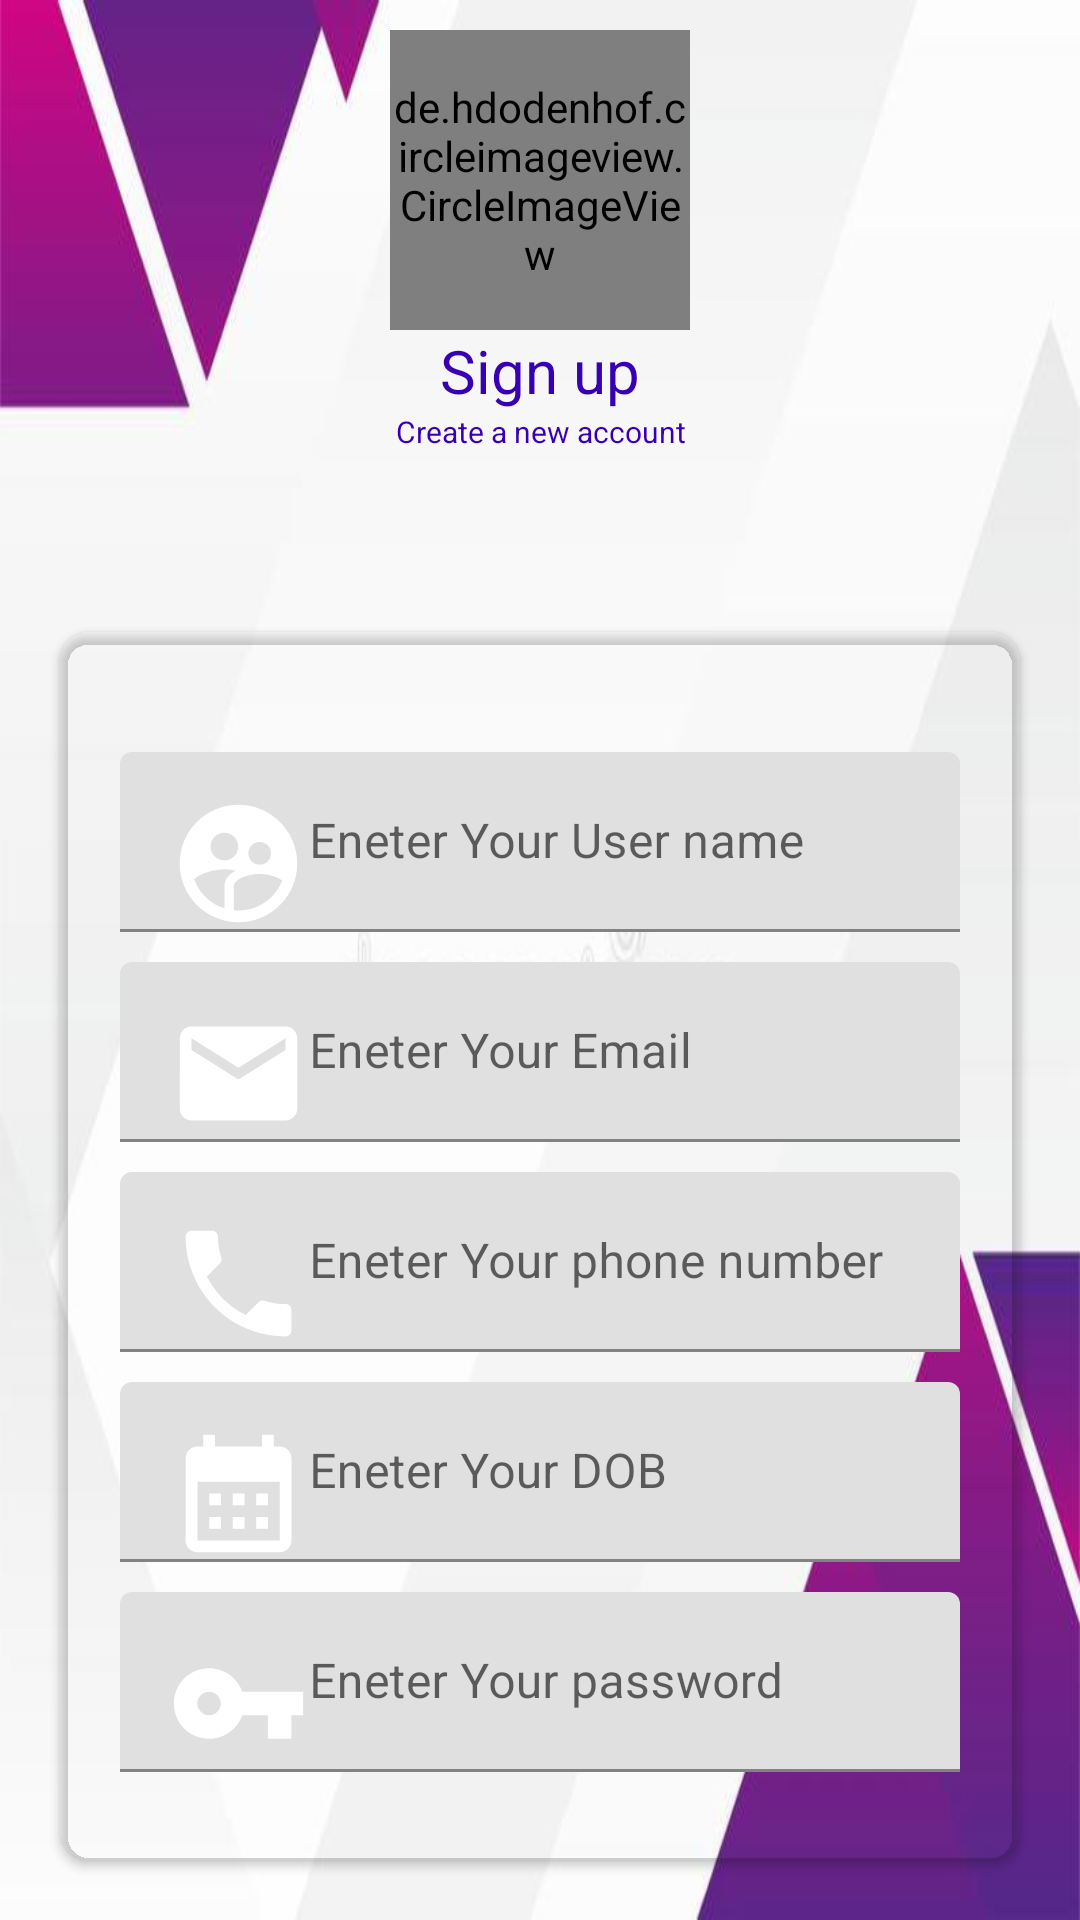

Layout XML and referenced resources for this Android screen:
<!-- AndroidManifest.xml: application theme Theme.Loging_page -->
<!-- res/layout/activity_main2.xml -->
<?xml version="1.0" encoding="utf-8"?>
<RelativeLayout xmlns:android="http://schemas.android.com/apk/res/android"
    xmlns:app="http://schemas.android.com/apk/res-auto"
    xmlns:tools="http://schemas.android.com/tools"
    android:layout_width="match_parent"
    android:layout_height="match_parent"
    android:background="@drawable/bx02"
    tools:context=".MainActivity2">

    <LinearLayout
        android:id="@+id/l1"
        android:layout_width="match_parent"
        android:layout_height="wrap_content"
        android:layout_marginTop="10dp"
        android:orientation="vertical">


        <de.hdodenhof.circleimageview.CircleImageView xmlns:app="http://schemas.android.com/apk/res-auto"
            android:id="@+id/userdp"
            android:layout_width="100dp"
            android:layout_height="100dp"
            android:layout_alignParentStart="true"
            android:layout_centerVertical="true"
            android:layout_gravity="center_horizontal"
            android:src="@drawable/male"
            app:civ_border_color="#FF000000"
            app:civ_border_width="2dp" />

        <TextView
            android:id="@+id/sup"
            android:layout_width="match_parent"
            android:layout_height="wrap_content"
            android:gravity="center"
            android:text="Sign up"
            android:textColor="@color/purple_700"
            android:textSize="20dp" />

        <TextView
            android:layout_width="match_parent"
            android:layout_height="wrap_content"
            android:layout_below="@+id/sup"
            android:gravity="center"
            android:text="Create a new account"
            android:textColor="@color/purple_700"
            android:textSize="10dp" />
    </LinearLayout>

    <androidx.cardview.widget.CardView
        android:layout_width="match_parent"
        android:layout_height="wrap_content"
        android:layout_below="@+id/l1"
        android:layout_centerInParent="true"
        android:layout_marginStart="20dp"
        android:layout_marginTop="60dp"
        android:layout_marginEnd="20dp"
        android:layout_marginBottom="20dp"
        app:cardBackgroundColor="#03ACABAB"
        app:cardCornerRadius="10dp">

        <LinearLayout
            android:layout_width="match_parent"
            android:layout_height="match_parent"
            android:layout_marginTop="20dp"
            android:orientation="horizontal"
            android:padding="20dp">


            <com.google.android.material.textfield.TextInputLayout
                android:layout_width="match_parent"
                android:layout_height="60dp"
                app:helperText="Name">

                <com.google.android.material.textfield.TextInputEditText
                    android:id="@+id/user"
                    android:layout_width="match_parent"
                    android:layout_height="match_parent"
                    android:drawableLeft="@drawable/user"
                    android:hint="Eneter Your User name" />

            </com.google.android.material.textfield.TextInputLayout>
        </LinearLayout>

        <LinearLayout
            android:id="@+id/aa1"
            android:layout_width="match_parent"
            android:layout_height="match_parent"
            android:layout_marginTop="90dp"
            android:orientation="vertical"
            android:padding="20dp">


            <com.google.android.material.textfield.TextInputLayout
                android:layout_width="match_parent"
                android:layout_height="60dp"
                app:helperText="Name">

                <com.google.android.material.textfield.TextInputEditText
                    android:id="@+id/email"
                    android:layout_width="match_parent"
                    android:layout_height="match_parent"
                    android:drawableLeft="@drawable/email"
                    android:hint="Eneter Your Email"
                    android:inputType="textEmailAddress" />

            </com.google.android.material.textfield.TextInputLayout>

        </LinearLayout>

        <LinearLayout
            android:id="@+id/l2"
            android:layout_width="match_parent"
            android:layout_height="match_parent"
            android:layout_marginTop="160dp"
            android:orientation="vertical"
            android:padding="20dp">


            <com.google.android.material.textfield.TextInputLayout
                android:layout_width="match_parent"
                android:layout_height="60dp"
                app:helperText="Name">

                <com.google.android.material.textfield.TextInputEditText
                    android:id="@+id/num"
                    android:layout_width="match_parent"
                    android:layout_height="match_parent"
                    android:drawableLeft="@drawable/phone"
                    android:hint="Eneter Your phone number"
                    android:inputType="phone" />

            </com.google.android.material.textfield.TextInputLayout>

        </LinearLayout>

        <LinearLayout
            android:layout_width="match_parent"
            android:layout_height="match_parent"
            android:layout_marginTop="230dp"
            android:orientation="vertical"
            android:padding="20dp">


            <com.google.android.material.textfield.TextInputLayout
                android:layout_width="match_parent"
                android:layout_height="60dp"
                app:helperText="Name">

                <com.google.android.material.textfield.TextInputEditText
                    android:id="@+id/dob"
                    android:layout_width="match_parent"
                    android:layout_height="match_parent"
                    android:drawableLeft="@drawable/calendar"
                    android:hint="Eneter Your DOB"
                    android:inputType="date" />

            </com.google.android.material.textfield.TextInputLayout>

        </LinearLayout>

        <LinearLayout
            android:layout_width="match_parent"
            android:layout_height="match_parent"
            android:layout_marginTop="300dp"
            android:orientation="vertical"
            android:padding="20dp">


            <com.google.android.material.textfield.TextInputLayout
                android:layout_width="match_parent"
                android:layout_height="60dp"
                app:helperText="Name">

                <com.google.android.material.textfield.TextInputEditText
                    android:id="@+id/pass"
                    android:layout_width="match_parent"
                    android:layout_height="match_parent"
                    android:drawableLeft="@drawable/key"
                    android:hint="Eneter Your password" />

            </com.google.android.material.textfield.TextInputLayout>

        </LinearLayout>

        <com.google.android.material.button.MaterialButton
            android:id="@+id/sub"
            style="@style/Widget.Material3.Button"
            android:layout_width="wrap_content"
            android:layout_height="wrap_content"
            android:layout_below="@+id/layout_item"
            android:layout_centerInParent="true"
            android:layout_marginLeft="120dp"
            android:layout_marginTop="420dp"
            android:layout_marginBottom="30dp"
            android:text="SIGN-UP"
            android:textSize="20dp" />


    </androidx.cardview.widget.CardView>

</RelativeLayout>
<!-- resources referenced by this layout -->
<resources>
  <!-- drawable bx02: jpg bitmap (drawable, 12816 bytes) -->
  <!-- drawable calendar (drawable) -->
  <vector android:height="47dp" android:tint="#FFFFFF"
      android:viewportHeight="24" android:viewportWidth="24"
      android:width="47dp" xmlns:android="http://schemas.android.com/apk/res/android">
      <path android:fillColor="@android:color/white" android:pathData="M19,4h-1V2h-2v2H8V2H6v2H5C3.89,4 3.01,4.9 3.01,6L3,20c0,1.1 0.89,2 2,2h14c1.1,0 2,-0.9 2,-2V6C21,4.9 20.1,4 19,4zM19,20H5V10h14V20zM9,14H7v-2h2V14zM13,14h-2v-2h2V14zM17,14h-2v-2h2V14zM9,18H7v-2h2V18zM13,18h-2v-2h2V18zM17,18h-2v-2h2V18z"/>
  </vector>
  <!-- drawable email (drawable) -->
  <vector android:height="47dp" android:tint="#FFFFFF"
      android:viewportHeight="24" android:viewportWidth="24"
      android:width="47dp" xmlns:android="http://schemas.android.com/apk/res/android">
      <path android:fillColor="@android:color/white" android:pathData="M20,4L4,4c-1.1,0 -1.99,0.9 -1.99,2L2,18c0,1.1 0.9,2 2,2h16c1.1,0 2,-0.9 2,-2L22,6c0,-1.1 -0.9,-2 -2,-2zM20,8l-8,5 -8,-5L4,6l8,5 8,-5v2z"/>
  </vector>
  <!-- drawable key (drawable) -->
  <vector android:height="47dp" android:tint="#FFFFFF"
      android:viewportHeight="24" android:viewportWidth="24"
      android:width="47dp" xmlns:android="http://schemas.android.com/apk/res/android">
      <path android:fillColor="@android:color/white" android:pathData="M12.65,10C11.83,7.67 9.61,6 7,6c-3.31,0 -6,2.69 -6,6s2.69,6 6,6c2.61,0 4.83,-1.67 5.65,-4H17v4h4v-4h2v-4H12.65zM7,14c-1.1,0 -2,-0.9 -2,-2s0.9,-2 2,-2 2,0.9 2,2 -0.9,2 -2,2z"/>
  </vector>
  <!-- drawable phone (drawable) -->
  <vector android:height="47dp" android:tint="#FFFFFF"
      android:viewportHeight="24" android:viewportWidth="24"
      android:width="47dp" xmlns:android="http://schemas.android.com/apk/res/android">
      <path android:fillColor="@android:color/white" android:pathData="M6.62,10.79c1.44,2.83 3.76,5.14 6.59,6.59l2.2,-2.2c0.27,-0.27 0.67,-0.36 1.02,-0.24 1.12,0.37 2.33,0.57 3.57,0.57 0.55,0 1,0.45 1,1V20c0,0.55 -0.45,1 -1,1 -9.39,0 -17,-7.61 -17,-17 0,-0.55 0.45,-1 1,-1h3.5c0.55,0 1,0.45 1,1 0,1.25 0.2,2.45 0.57,3.57 0.11,0.35 0.03,0.74 -0.25,1.02l-2.2,2.2z"/>
  </vector>
  <!-- drawable user (drawable) -->
  <vector android:height="47dp" android:tint="#FFFFFF"
      android:viewportHeight="24" android:viewportWidth="24"
      android:width="47dp" xmlns:android="http://schemas.android.com/apk/res/android">
      <path android:fillColor="@android:color/white" android:pathData="M11.99,2c-5.52,0 -10,4.48 -10,10s4.48,10 10,10 10,-4.48 10,-10 -4.48,-10 -10,-10zM15.6,8.34c1.07,0 1.93,0.86 1.93,1.93 0,1.07 -0.86,1.93 -1.93,1.93 -1.07,0 -1.93,-0.86 -1.93,-1.93 -0.01,-1.07 0.86,-1.93 1.93,-1.93zM9.6,6.76c1.3,0 2.36,1.06 2.36,2.36 0,1.3 -1.06,2.36 -2.36,2.36s-2.36,-1.06 -2.36,-2.36c0,-1.31 1.05,-2.36 2.36,-2.36zM9.6,15.89v3.75c-2.4,-0.75 -4.3,-2.6 -5.14,-4.96 1.05,-1.12 3.67,-1.69 5.14,-1.69 0.53,0 1.2,0.08 1.9,0.22 -1.64,0.87 -1.9,2.02 -1.9,2.68zM11.99,20c-0.27,0 -0.53,-0.01 -0.79,-0.04v-4.07c0,-1.42 2.94,-2.13 4.4,-2.13 1.07,0 2.92,0.39 3.84,1.15 -1.17,2.97 -4.06,5.09 -7.45,5.09z"/>
  </vector>
  <style name="Theme.Loging_page" parent="Theme.MaterialComponents.DayNight.NoActionBar">
          
          <item name="colorPrimary">@color/purple_500</item>
          <item name="colorPrimaryVariant">@color/purple_700</item>
          <item name="colorOnPrimary">@color/white</item>
          
          <item name="colorSecondary">@color/teal_200</item>
          <item name="colorSecondaryVariant">@color/teal_700</item>
          <item name="colorOnSecondary">@color/black</item>
          
          <item name="android:statusBarColor" tools:targetApi="l">?attr/colorPrimaryVariant</item>
          
      </style>
  <!-- not gathered from this repository: default colours our renderer supplied (Android Studio template values) -->
  <color name="purple_500">#FF6200EE</color>
  <color name="purple_700">#FF3700B3</color>
  <color name="teal_200">#FF03DAC5</color>
  <color name="teal_700">#FF018786</color>
  <color name="black">#FF000000</color>
  <color name="white">#FFFFFFFF</color>
</resources>
